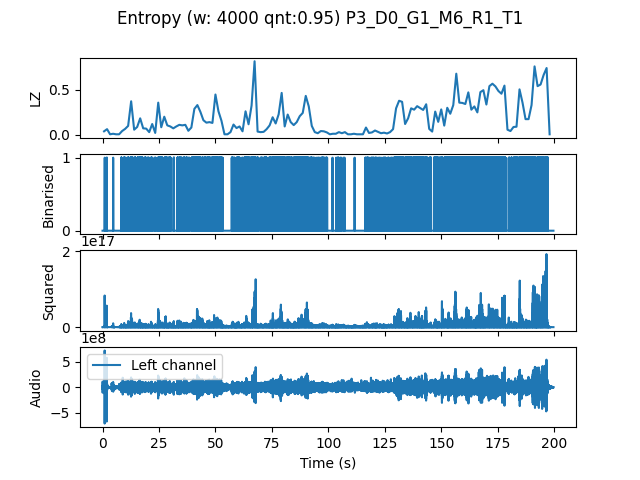

Source data for this figure (header and first rows):
, t0, LZ, CTW
mean, 599099, 0.1901, 0.2836
0.0, 0.0, 0.03889, 0.03904
1.333, 1.333, 0.06282, 0.07387
2.667, 2.667, 0.005983, 0.0006453
4.0, 4.0, 0.01197, 0.004734
5.333, 5.333, 0.005983, 0.0006453
6.667, 6.667, 0.005983, 0.0006453
8.0, 8.0, 0.04188, 0.05533
9.333, 9.333, 0.06581, 0.07146
10.67, 10.67, 0.09872, 0.1459
12.0, 12.0, 0.3709, 0.4866
13.33, 13.33, 0.05684, 0.07397
14.67, 14.67, 0.08675, 0.113
16.0, 16.0, 0.1825, 0.2109
17.33, 17.33, 0.07179, 0.08036
18.67, 18.67, 0.0688, 0.06691
20.0, 20.0, 0.02991, 0.02205
21.33, 21.33, 0.1197, 0.2017
22.67, 22.67, 0.02094, 0.01553
24.0, 24.0, 0.356, 0.3971
25.33, 25.33, 0.08376, 0.09791
26.67, 26.67, 0.2004, 0.3358
28.0, 28.0, 0.1047, 0.144
29.33, 29.33, 0.09273, 0.1734
30.67, 30.67, 0.07179, 0.1223
32.0, 32.0, 0.09273, 0.2068
33.33, 33.33, 0.1107, 0.1773
34.67, 34.67, 0.1047, 0.1424
36.0, 36.0, 0.1107, 0.1779
37.33, 37.33, 0.04487, 0.05918
38.67, 38.67, 0.08077, 0.1338
40.0, 40.0, 0.2872, 0.3209
41.33, 41.33, 0.3291, 0.6542
42.67, 42.67, 0.2543, 0.4527
44.0, 44.0, 0.1615, 0.2753
45.33, 45.33, 0.1346, 0.16
46.67, 46.67, 0.1406, 0.2338
48.0, 48.0, 0.1316, 0.1349
49.33, 49.33, 0.4457, 0.486
50.67, 50.67, 0.2603, 0.3371
52.0, 52.0, 0.1556, 0.2705
53.33, 53.33, 0.005983, 0.0006453
54.67, 54.67, 0.005983, 0.0006453
56.0, 56.0, 0.02991, 0.0385
57.33, 57.33, 0.1137, 0.1892
58.67, 58.67, 0.07479, 0.1186
60.0, 60.0, 0.09273, 0.1322
61.33, 61.33, 0.03889, 0.05245
62.67, 62.67, 0.2603, 0.3066
64.0, 64.0, 0.1167, 0.2097
65.33, 65.33, 0.3231, 0.6666
66.67, 66.67, 0.8137, 0.8774
68.0, 68.0, 0.0359, 0.05131
69.33, 69.33, 0.02991, 0.02974
70.67, 70.67, 0.03291, 0.0395
72.0, 72.0, 0.06282, 0.09855
73.33, 73.33, 0.1047, 0.1525
74.67, 74.67, 0.1944, 0.2313
76.0, 76.0, 0.1256, 0.3116
77.33, 77.33, 0.2273, 0.2903
... 90 more rows
